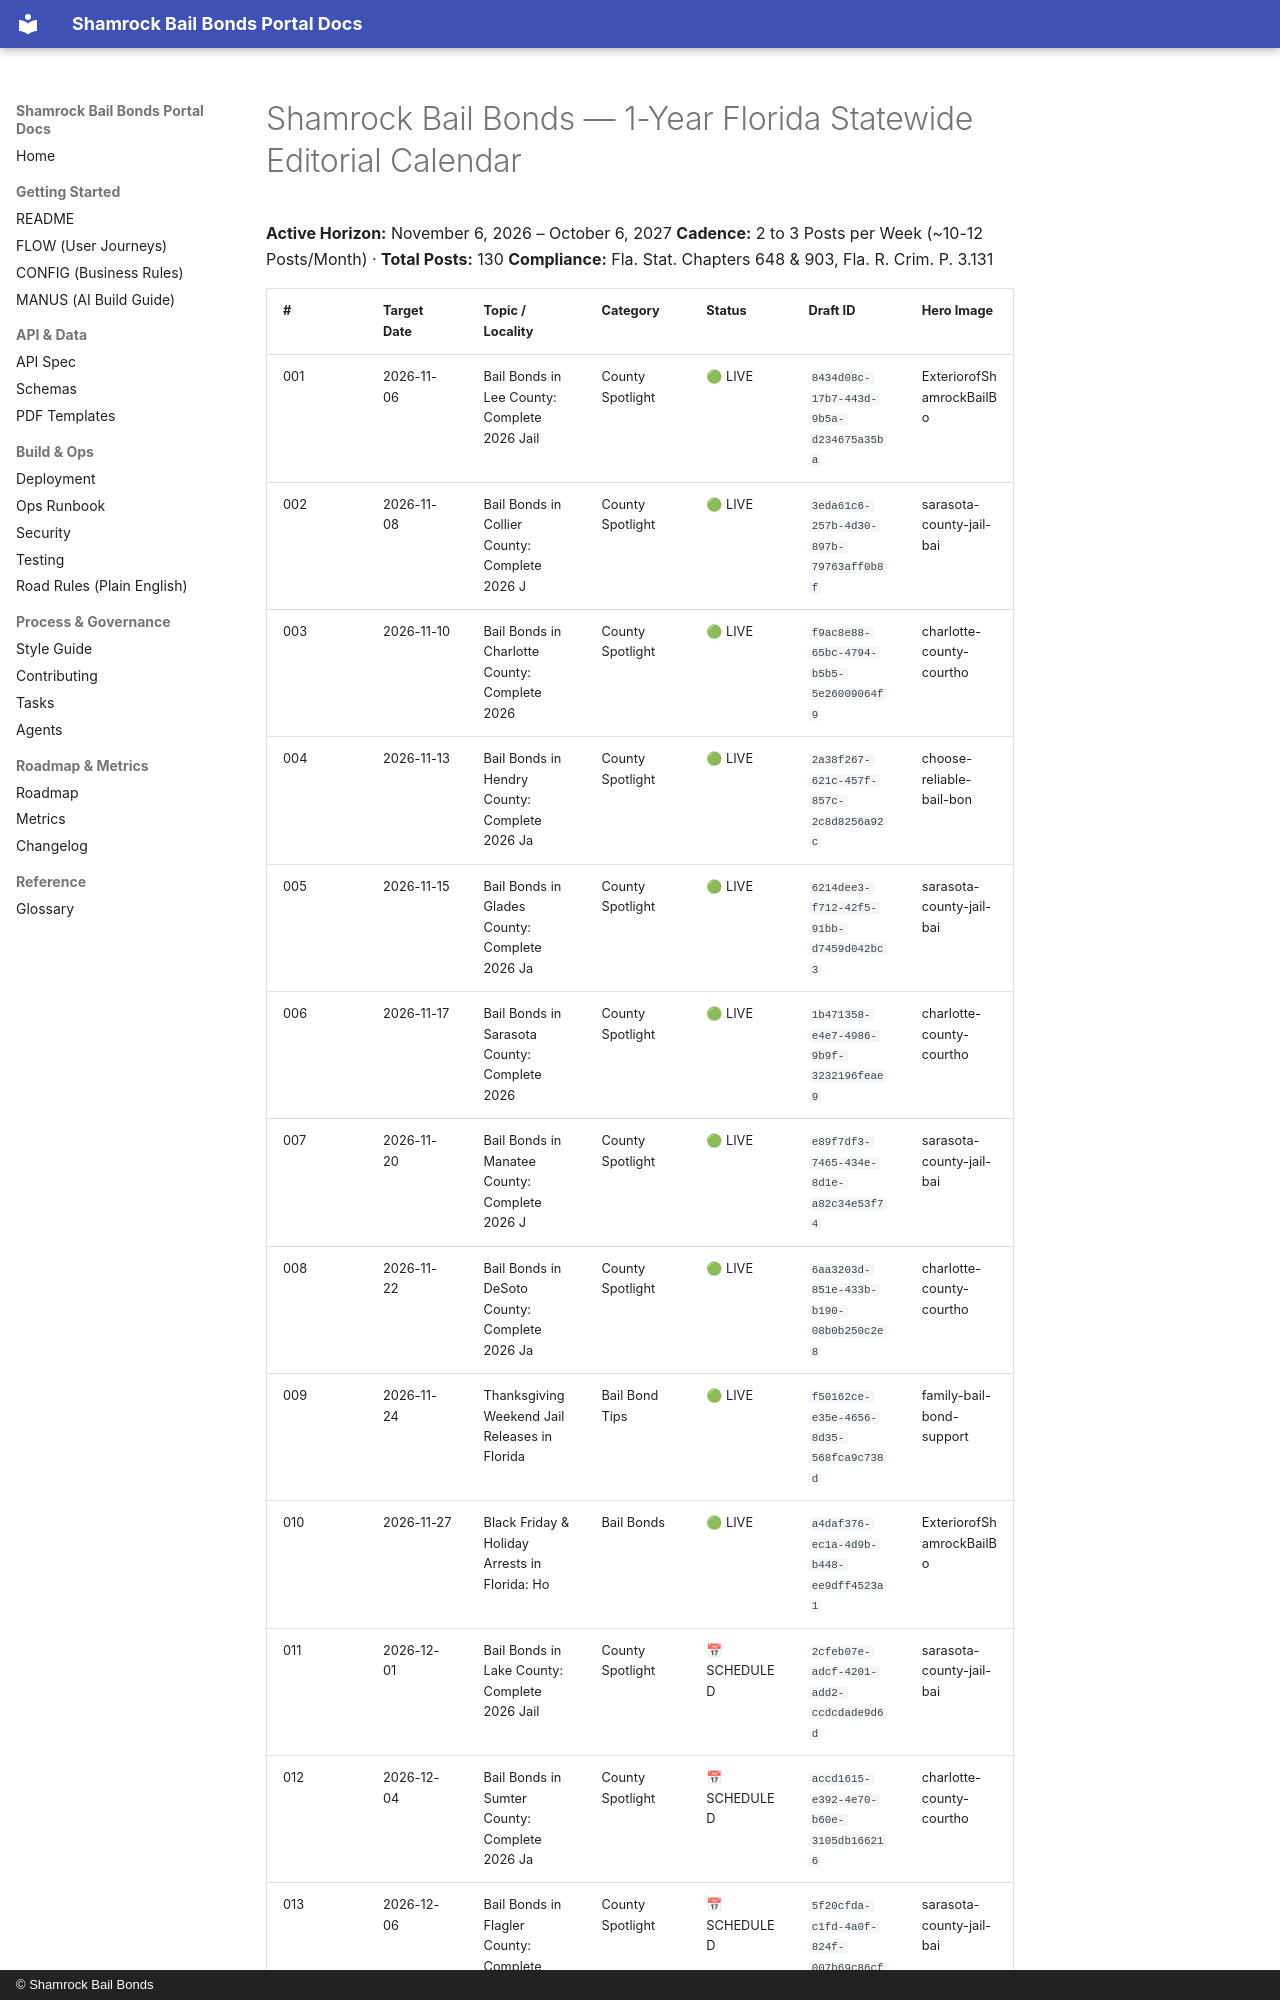

repository: Shamrock2245/shamrock-bail-portal-site · page: blog-posts-ready-to-publish/annual-editorial-calendar-2026-2027/ANNUAL_EDITORIAL_CALENDAR/index.html · generator: mkdocs · copyright: © Shamrock Bail Bonds

# Shamrock Bail Bonds — 1-Year Florida Statewide Editorial Calendar
**Active Horizon:** November 6, 2026 – October 6, 2027
**Cadence:** 2 to 3 Posts per Week (~10-12 Posts/Month) · **Total Posts:** 130
**Compliance:** Fla. Stat. Chapters 648 & 903, Fla. R. Crim. P. 3.131
